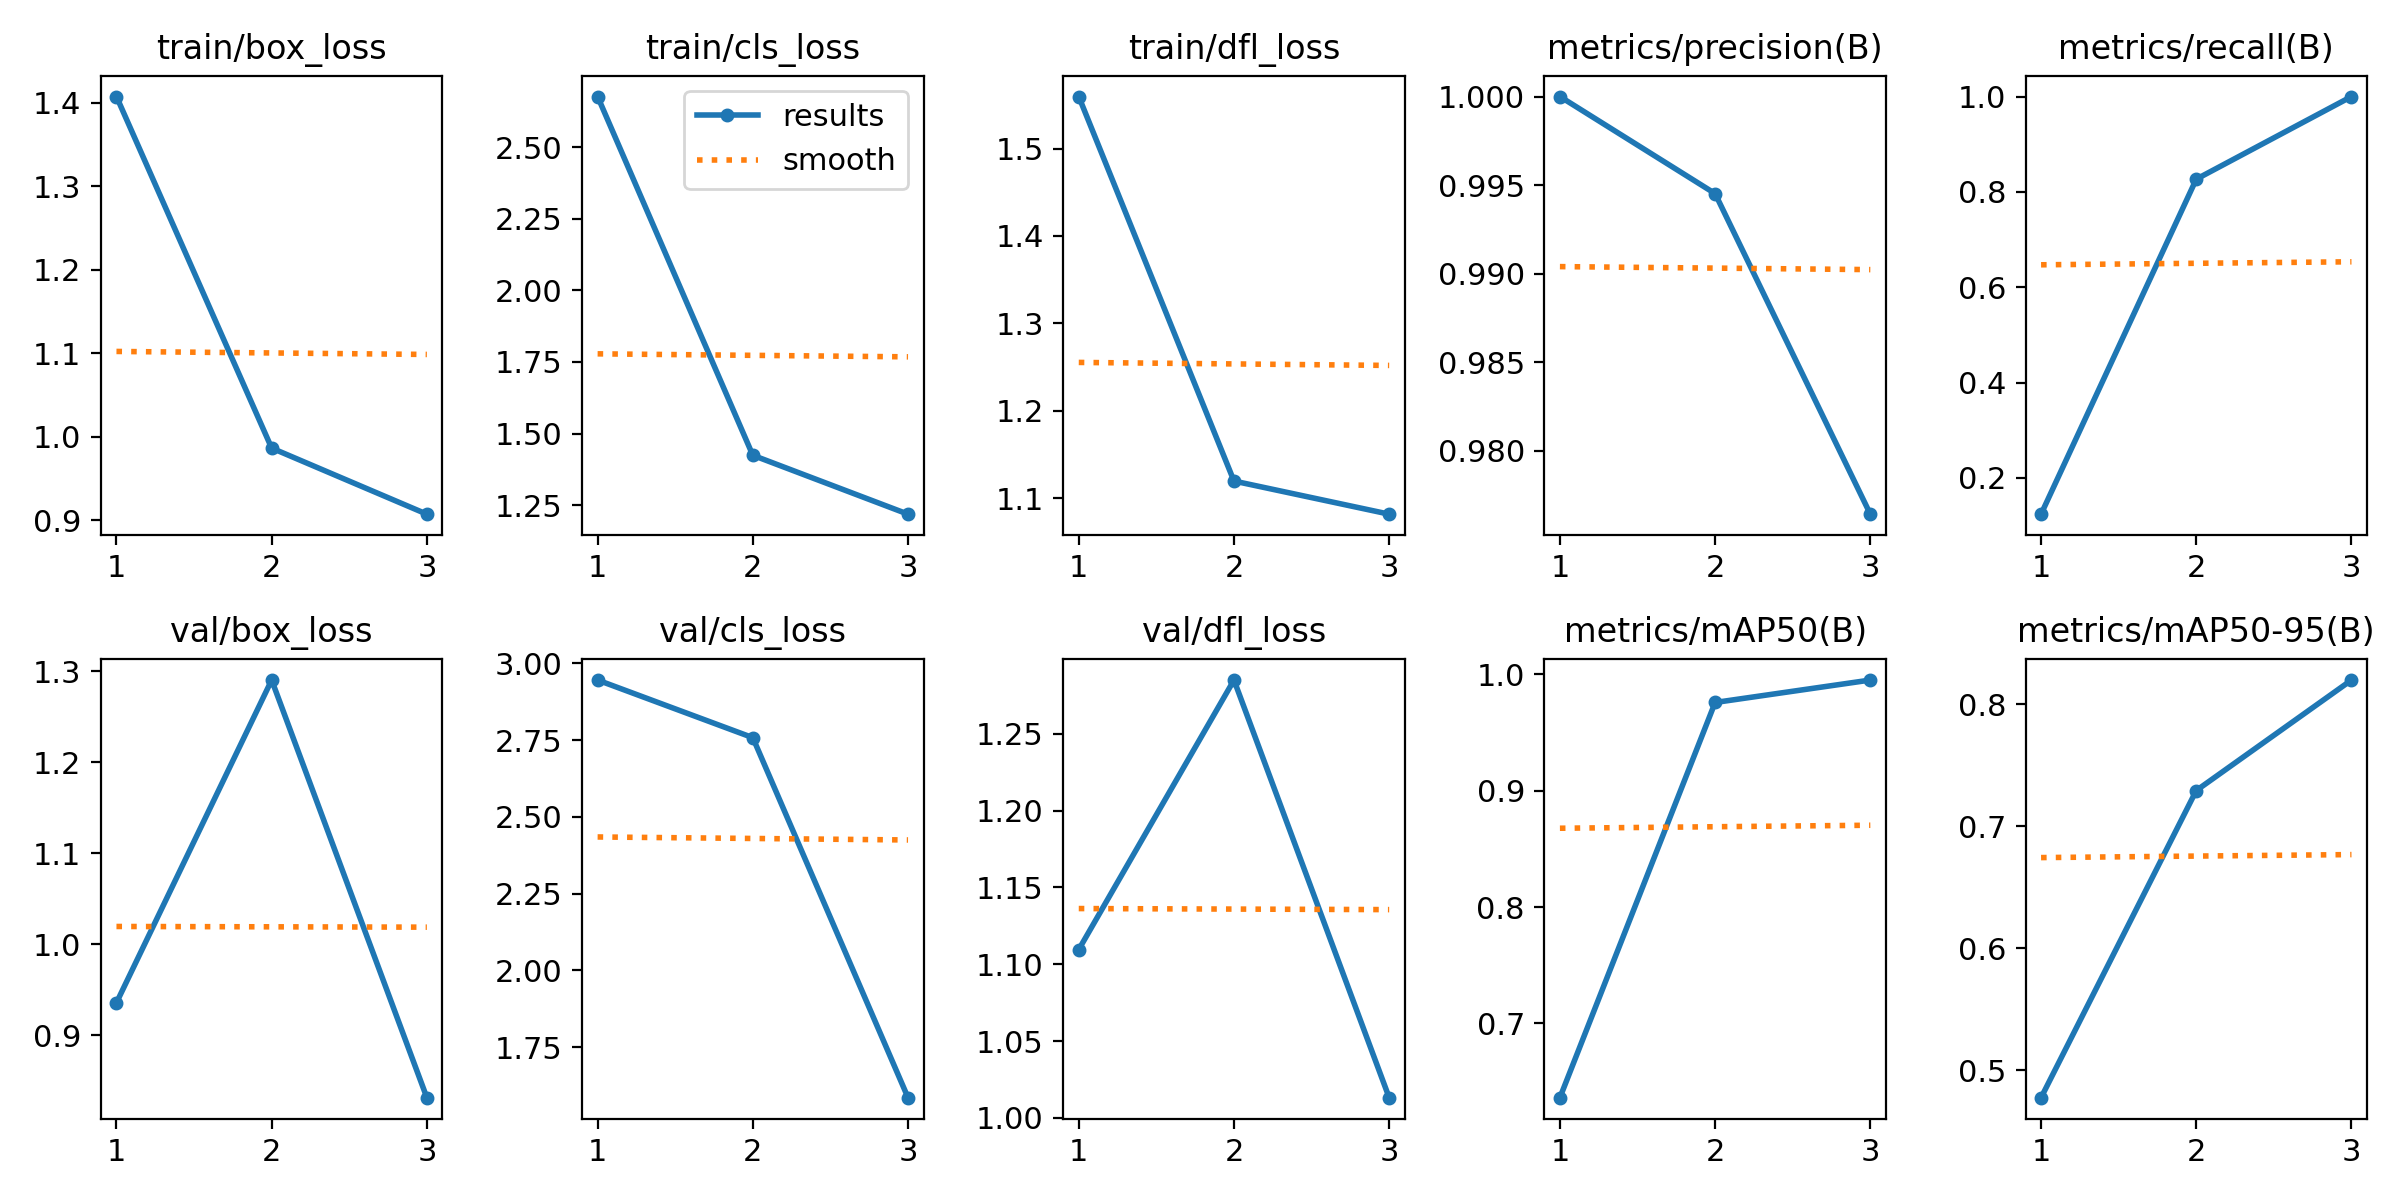

The data file committed next to this chart (first rows):
epoch, time, train/box_loss, train/cls_loss, train/dfl_loss, metrics/precision(B), metrics/recall(B), metrics/mAP50(B), metrics/mAP50-95(B), val/box_loss, val/cls_loss, val/dfl_loss, lr/pg0, lr/pg1, lr/pg2
1, 81.61, 1.407, 2.676, 1.559, 1, 0.1238, 0.6363, 0.4775, 0.9358, 2.945, 1.11, 0.0004168, 0.0004168, 0.0004168
2, 163.1, 0.9865, 1.424, 1.119, 0.9945, 0.8267, 0.9757, 0.7293, 1.29, 2.758, 1.285, 0.0005696, 0.0005696, 0.0005696
3, 247.5, 0.9074, 1.218, 1.082, 0.9764, 1, 0.995, 0.8198, 0.8316, 1.586, 1.013, 0.0004364, 0.0004364, 0.0004364
